Run: headless pygame with SDL's dummy video driver; simulated clock (each Clock.tick advances the game by its frame time, no real sleeping); random seed 0; keys injected as events and as key.get_pressed() state; no mouse input.
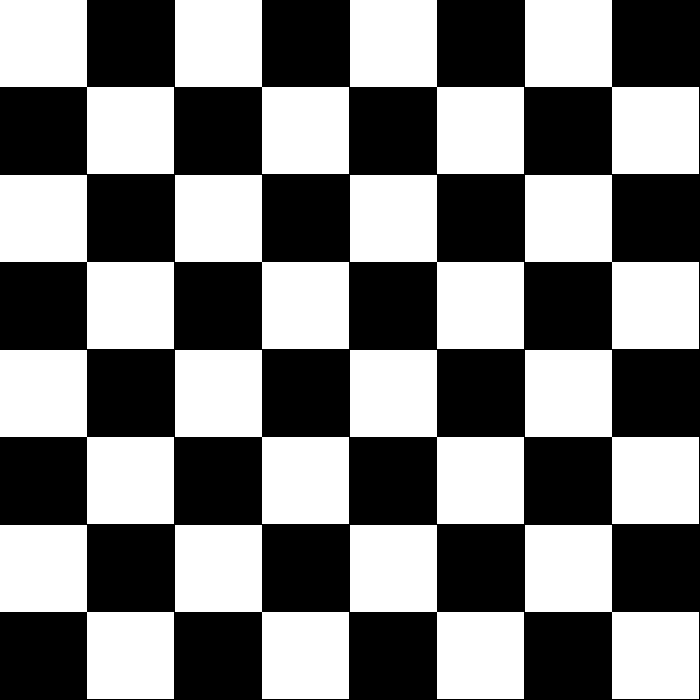
Frame 1 of 4 · flips 1–60 · no input
Frame 2 of 4 · flips 61–180 · tapped SPACE, RETURN · held RIGHT (→), D · screen unchanged from frame 1, image omitted
Frame 3 of 4 · flips 181–300 · held DOWN (↓), S · screen unchanged from frame 2, image omitted
Frame 4 of 4 · flips 301–420 · held LEFT (←), A, UP (↑), W · screen unchanged from frame 3, image omitted

The pygame program that drew these frames:

import pygame, sys
from pygame.locals import *


def CREATE_CHESSBOARD(window_width, window_height, surface):
    rect_width = window_width / 8
    rect_height = window_height / 8
    x = y = 0
    color = None
    white = (255, 255, 255)
    black = (0, 0, 0)

    def create_horizontal_rects(x, y, color, color2):
        for i in range(8):

            rects = pygame.Rect(x, y, rect_width, rect_height)

            if i % 2 == 0:
                pygame.draw.rect(surface, color, rects)
                x += rect_width

            else:
                pygame.draw.rect(surface, color2, rects)
                x += rect_width

    x = 0

    for i in range(8):

        if i % 2 == 0:
            create_horizontal_rects(x, y, white, black)
            y += rect_height

        if i % 2 == 1:
            create_horizontal_rects(x, y, black, white)
            y += rect_width

pygame.init()

WIDTH = HEIGHT = 700
WINDOW = pygame.display.set_mode((WIDTH, HEIGHT))



def main():
    while True:

        for event in pygame.event.get():
            if event.type == pygame.QUIT:
                pygame.quit()
                sys.exit()

        CREATE_CHESSBOARD(WIDTH, HEIGHT, WINDOW)

        pygame.display.update()


if __name__ == '__main__':
    main()
